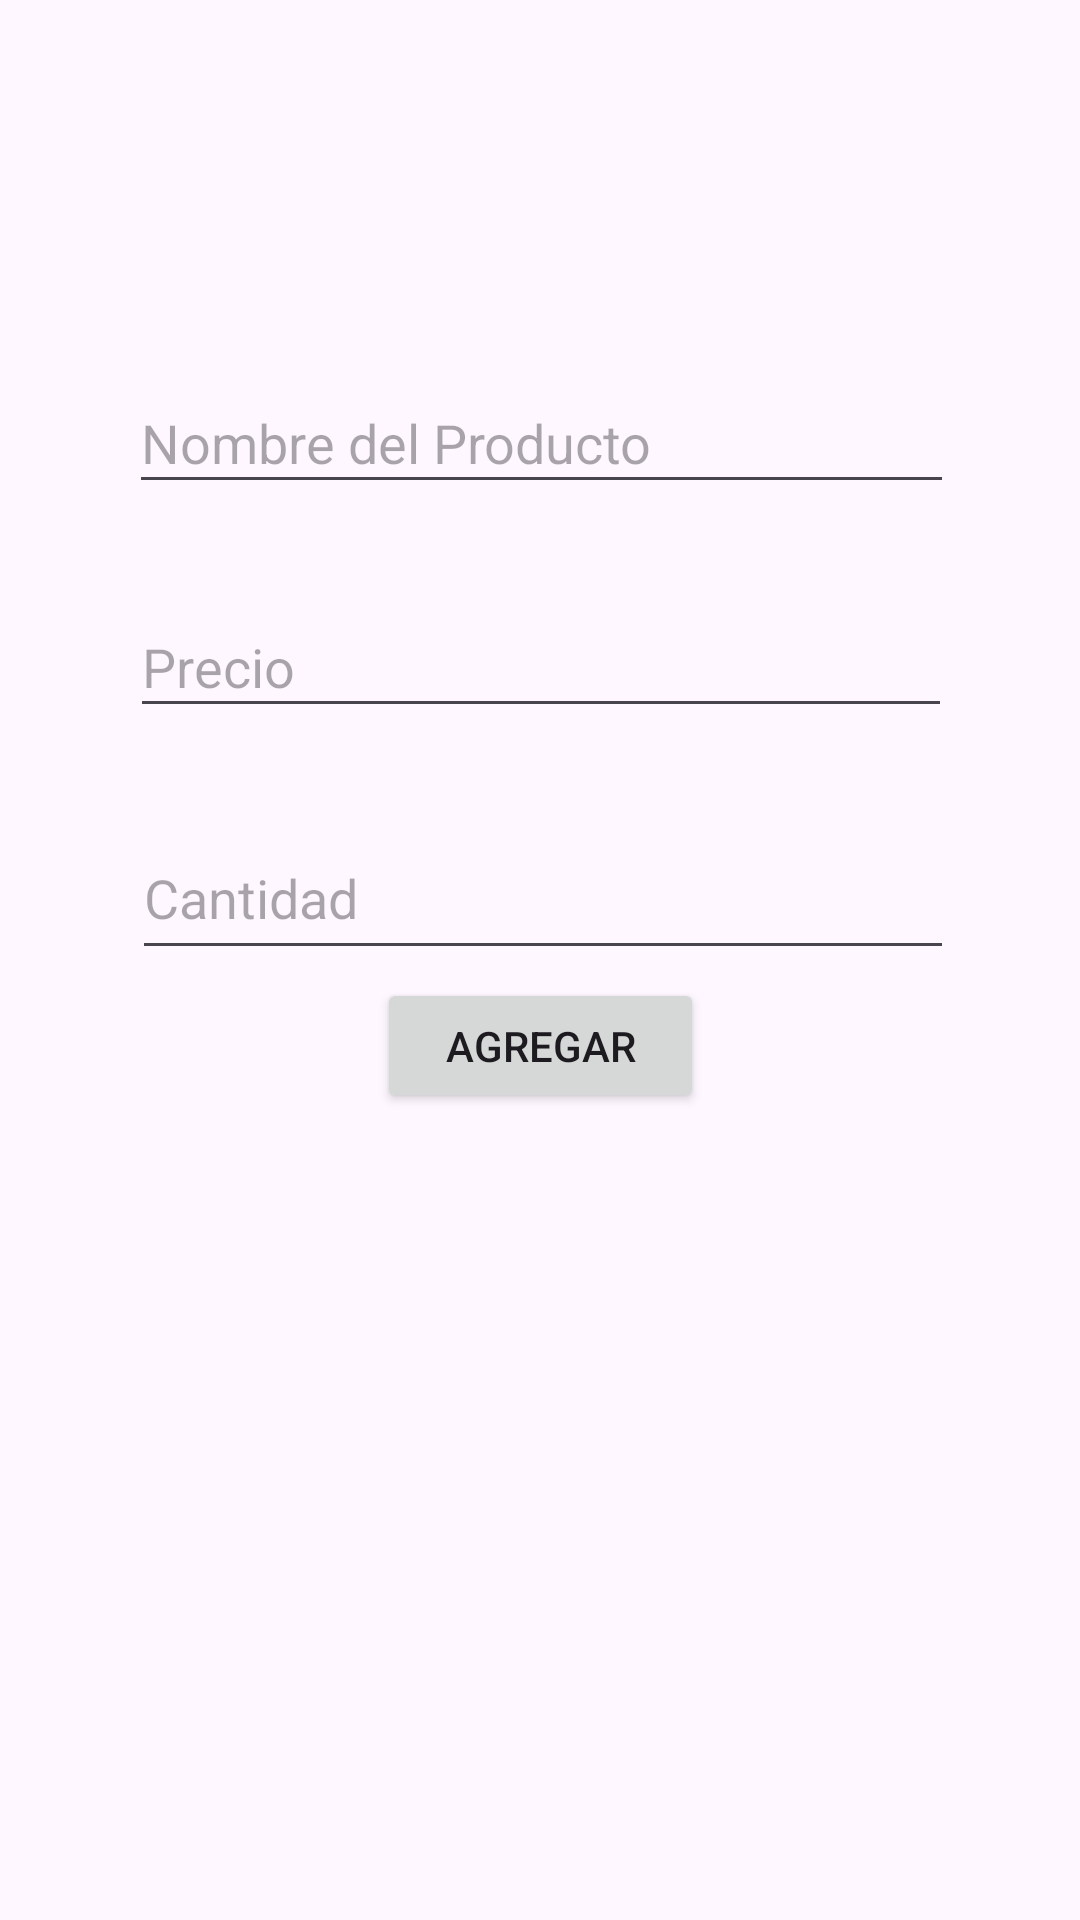

Layout XML and referenced resources for this Android screen:
<!-- AndroidManifest.xml: application theme Theme.CCRUDSofiA1 -->
<!-- res/layout/activity_main.xml -->
<?xml version="1.0" encoding="utf-8"?>
<androidx.constraintlayout.widget.ConstraintLayout xmlns:android="http://schemas.android.com/apk/res/android"
    xmlns:app="http://schemas.android.com/apk/res-auto"
    xmlns:tools="http://schemas.android.com/tools"
    android:id="@+id/main"
    android:layout_width="match_parent"
    android:layout_height="match_parent"
    tools:context=".MainActivity">

    <EditText
        android:id="@+id/txtPrecio"
        android:layout_width="274dp"
        android:layout_height="44dp"
        android:layout_marginTop="196dp"
        android:ems="10"
        android:hint="Precio"
        android:inputType="text"
        app:layout_constraintBottom_toTopOf="@+id/txtCantidad"
        app:layout_constraintEnd_toEndOf="parent"
        app:layout_constraintHorizontal_bias="0.503"
        app:layout_constraintStart_toStartOf="parent"
        app:layout_constraintTop_toTopOf="parent"
        app:layout_constraintVertical_bias="0.083" />

    <EditText
        android:id="@+id/txtNombre"
        android:layout_width="275dp"
        android:layout_height="44dp"
        android:layout_marginTop="124dp"
        android:ems="10"
        android:hint="Nombre del Producto"
        android:inputType="text"
        app:layout_constraintBottom_toTopOf="@+id/txtPrecio"
        app:layout_constraintEnd_toEndOf="parent"
        app:layout_constraintHorizontal_bias="0.507"
        app:layout_constraintStart_toStartOf="parent"
        app:layout_constraintTop_toTopOf="parent"
        app:layout_constraintVertical_bias="0.0" />

    <EditText
        android:id="@+id/txtCantidad"
        android:layout_width="274dp"
        android:layout_height="51dp"
        android:layout_marginTop="272dp"
        android:ems="10"
        android:hint="Cantidad"
        android:inputType="text"
        app:layout_constraintBottom_toTopOf="@+id/btnAgregar"
        app:layout_constraintEnd_toEndOf="parent"
        app:layout_constraintHorizontal_bias="0.51"
        app:layout_constraintStart_toStartOf="parent"
        app:layout_constraintTop_toTopOf="parent"
        app:layout_constraintVertical_bias="0.06" />

    <Button
        android:id="@+id/btnAgregar"
        android:layout_width="109dp"
        android:layout_height="45dp"
        android:text="Agregar"
        app:layout_constraintBottom_toBottomOf="parent"
        app:layout_constraintEnd_toEndOf="parent"
        app:layout_constraintStart_toStartOf="parent"
        app:layout_constraintTop_toTopOf="parent"
        app:layout_constraintVertical_bias="0.548" />

    <androidx.recyclerview.widget.RecyclerView
        android:id="@+id/rcbDatos"
        android:layout_width="412dp"
        android:layout_height="291dp"
        android:layout_marginTop="16dp"
        app:layout_constraintBottom_toBottomOf="parent"
        app:layout_constraintEnd_toEndOf="parent"
        app:layout_constraintHorizontal_bias="0.422"
        app:layout_constraintStart_toStartOf="parent"
        app:layout_constraintTop_toBottomOf="@+id/btnAgregar"
        app:layout_constraintVertical_bias="0.0" />
</androidx.constraintlayout.widget.ConstraintLayout>
<!-- resources referenced by this layout -->
<resources>
  <style name="Theme.CCRUDSofiA1" parent="Base.Theme.CCRUDSofiA1" />
  <style name="Base.Theme.CCRUDSofiA1" parent="Theme.Material3.DayNight.NoActionBar">
          
          
      </style>
</resources>
